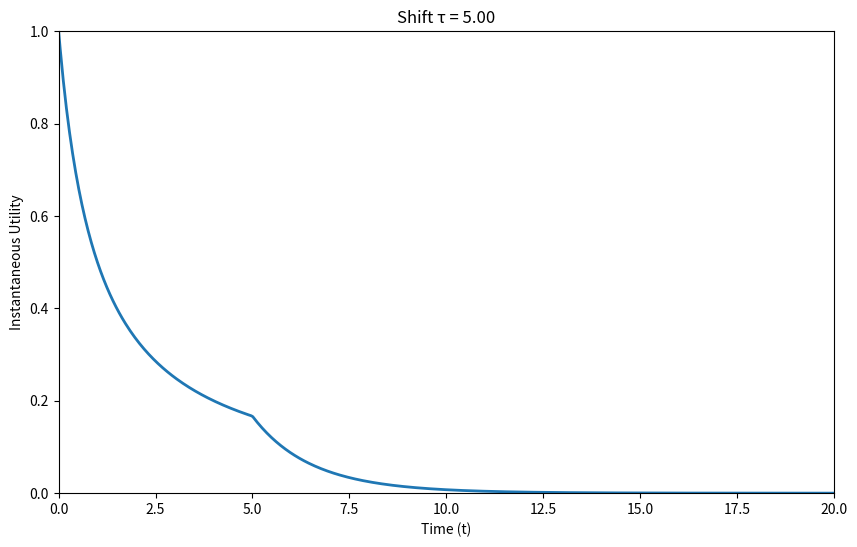

Source code (Python):
import numpy as np
import matplotlib.pyplot as plt
import matplotlib.animation as animation
from matplotlib.animation import PillowWriter

# Parameters
V0 = 1
k = 1
lambda_fixed = 0.5
tau_values = np.linspace(0, 5, 40)  # Shift amount from 0 to 5
t = np.linspace(0, 20, 500)

fig, ax = plt.subplots(figsize=(10,6))
line, = ax.plot([], [], lw=2)
ax.set_xlim(0, 20)
ax.set_ylim(0, 1)
ax.set_xlabel("Time (t)")
ax.set_ylabel("Instantaneous Utility")
ax.set_title("Effect of Left Shift on Utility")

def shifted_V(t, tau):
    # For t < tau, clamp to V(0); else exponential decay from shifted time
    return np.where(t < tau, V0, V0 * np.exp(-lambda_fixed * (t - tau)))

def init():
    line.set_data([], [])
    return line,

def animate(i):
    tau = tau_values[i]
    V_t = shifted_V(t, tau)
    W_t = 1 / (1 + k * t)
    y = V_t * W_t
    line.set_data(t, y)
    ax.set_title(f"Shift τ = {tau:.2f}")
    return line,

ani = animation.FuncAnimation(fig, animate, frames=len(tau_values),
                              init_func=init, blit=True, interval=100)

ani.save("left_shift_utility.gif", writer=PillowWriter(fps=10))
print("Saved animation as left_shift_utility.gif")